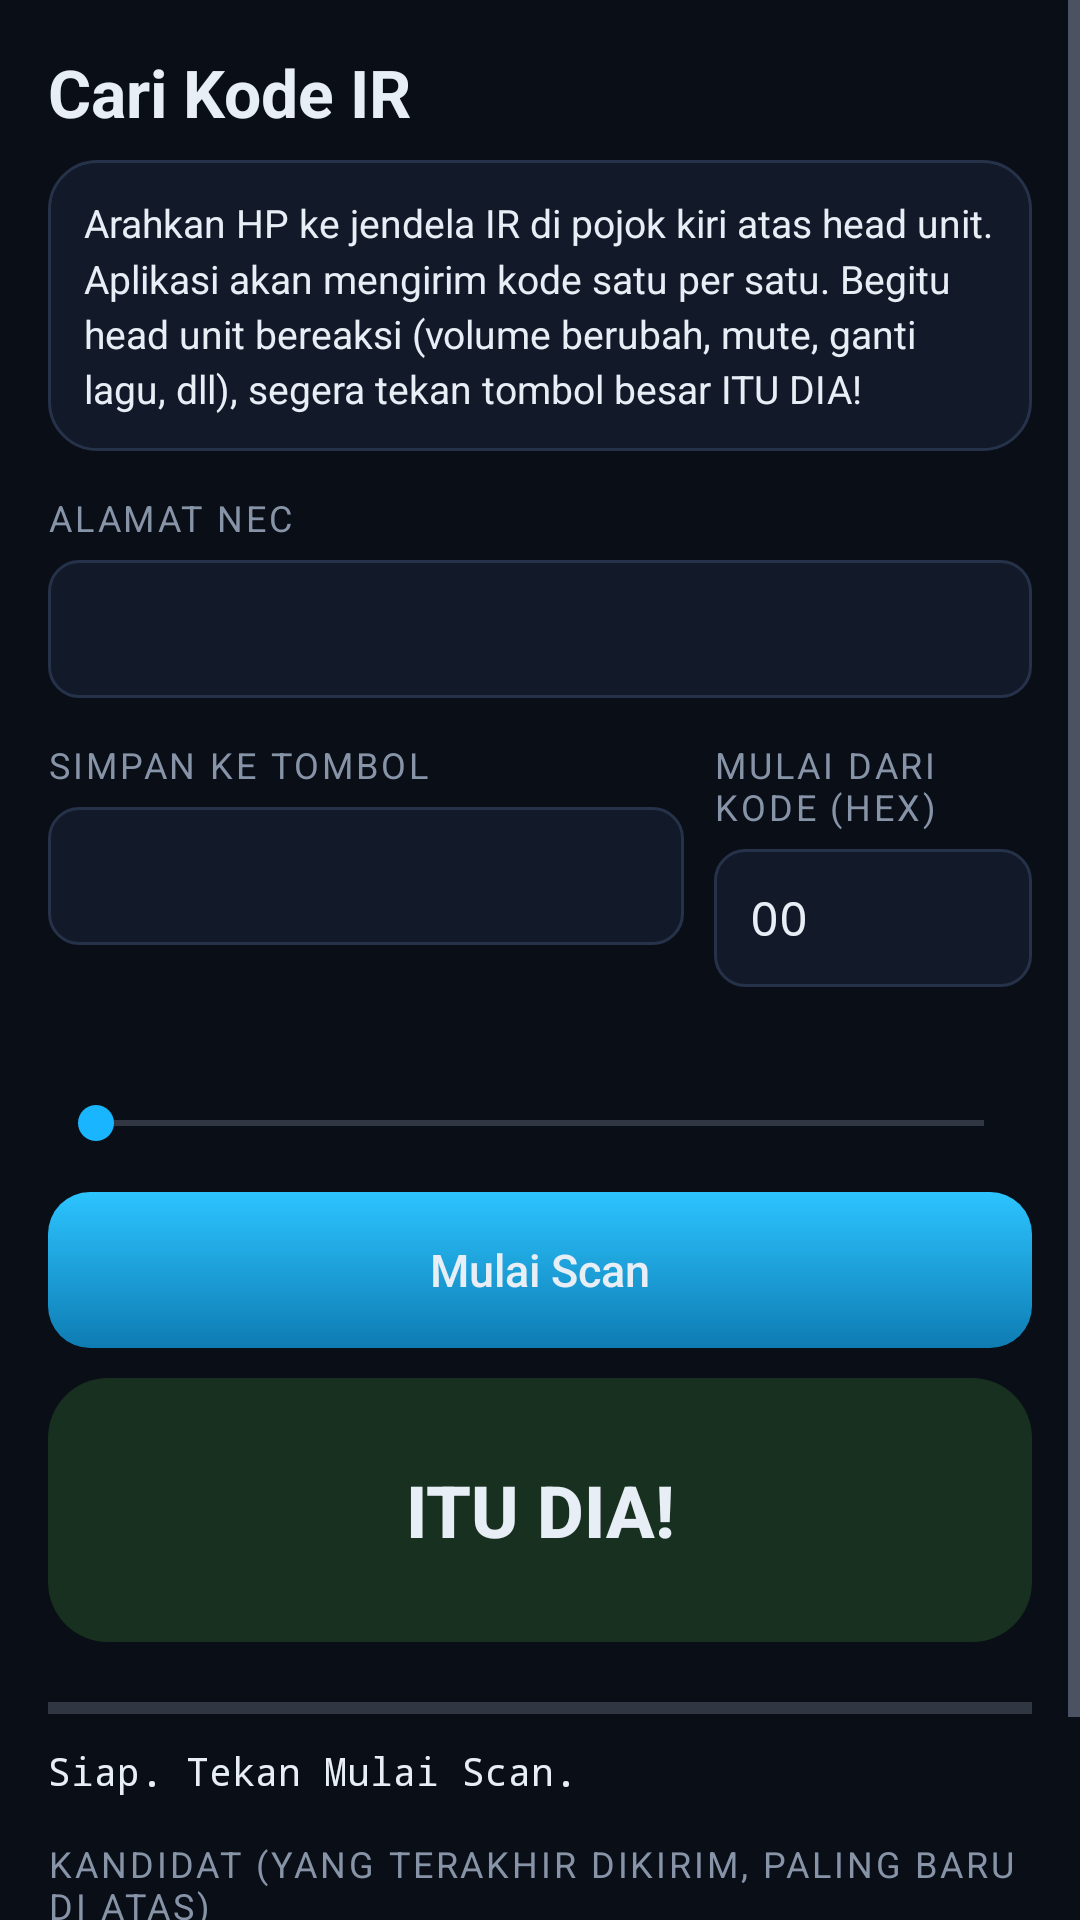

The Android layout XML behind this screen, and the referenced resources:
<!-- AndroidManifest.xml: application theme AppTheme -->
<!-- res/layout/activity_scan.xml -->
<?xml version="1.0" encoding="utf-8"?>
<ScrollView xmlns:android="http://schemas.android.com/apk/res/android"
    android:layout_width="match_parent"
    android:layout_height="match_parent"
    android:fillViewport="true">

    <LinearLayout
        android:layout_width="match_parent"
        android:layout_height="wrap_content"
        android:orientation="vertical"
        android:padding="16dp">

        <TextView
            android:layout_width="match_parent"
            android:layout_height="wrap_content"
            android:text="@string/title_scan"
            android:textColor="@color/text"
            android:textSize="22sp"
            android:textStyle="bold" />

        <TextView
            android:layout_width="match_parent"
            android:layout_height="wrap_content"
            android:layout_marginTop="8dp"
            android:background="@drawable/bg_card"
            android:lineSpacingMultiplier="1.2"
            android:padding="12dp"
            android:text="@string/scan_intro"
            android:textColor="@color/text"
            android:textSize="13sp" />

        <TextView
            style="@style/Label"
            android:layout_width="wrap_content"
            android:layout_height="wrap_content"
            android:text="@string/scan_address" />

        <Spinner
            android:id="@+id/address_spinner"
            android:layout_width="match_parent"
            android:layout_height="46dp" />

        <EditText
            android:id="@+id/address_custom"
            style="@style/Field"
            android:layout_width="match_parent"
            android:layout_height="wrap_content"
            android:layout_marginTop="8dp"
            android:digits="0123456789abcdefABCDEFx"
            android:hint="@string/scan_address_custom"
            android:importantForAutofill="no"
            android:inputType="textNoSuggestions"
            android:maxLength="6"
            android:visibility="gone" />

        <LinearLayout
            android:layout_width="match_parent"
            android:layout_height="wrap_content"
            android:orientation="horizontal">

            <LinearLayout
                android:layout_width="0dp"
                android:layout_height="wrap_content"
                android:layout_weight="2"
                android:orientation="vertical">

                <TextView
                    style="@style/Label"
                    android:layout_width="wrap_content"
                    android:layout_height="wrap_content"
                    android:text="@string/scan_target" />

                <Spinner
                    android:id="@+id/target_spinner"
                    android:layout_width="match_parent"
                    android:layout_height="46dp" />
            </LinearLayout>

            <LinearLayout
                android:layout_width="0dp"
                android:layout_height="wrap_content"
                android:layout_marginStart="10dp"
                android:layout_weight="1"
                android:orientation="vertical">

                <TextView
                    style="@style/Label"
                    android:layout_width="wrap_content"
                    android:layout_height="wrap_content"
                    android:text="@string/scan_start_cmd" />

                <EditText
                    android:id="@+id/start_cmd"
                    style="@style/Field"
                    android:layout_width="match_parent"
                    android:layout_height="46dp"
                    android:digits="0123456789abcdefABCDEF"
                    android:importantForAutofill="no"
                    android:inputType="textNoSuggestions"
                    android:maxLength="2"
                    android:paddingTop="0dp"
                    android:paddingBottom="0dp"
                    android:text="00" />
            </LinearLayout>
        </LinearLayout>

        <TextView
            android:id="@+id/interval_label"
            style="@style/Label"
            android:layout_width="wrap_content"
            android:layout_height="wrap_content" />

        <SeekBar
            android:id="@+id/interval_seek"
            android:layout_width="match_parent"
            android:layout_height="wrap_content"
            android:max="90" />

        <Button
            android:id="@+id/start_stop"
            style="@style/ActionButton"
            android:layout_width="match_parent"
            android:layout_height="52dp"
            android:layout_marginTop="14dp"
            android:text="@string/scan_start" />

        <Button
            android:id="@+id/hit"
            android:layout_width="match_parent"
            android:layout_height="88dp"
            android:layout_marginTop="10dp"
            android:background="@drawable/btn_hit"
            android:enabled="false"
            android:stateListAnimator="@null"
            android:text="@string/scan_hit"
            android:textColor="@color/text"
            android:textSize="24sp"
            android:textStyle="bold" />

        <ProgressBar
            android:id="@+id/progress"
            style="?android:attr/progressBarStyleHorizontal"
            android:layout_width="match_parent"
            android:layout_height="wrap_content"
            android:layout_marginTop="14dp"
            android:max="256" />

        <TextView
            android:id="@+id/progress_text"
            android:layout_width="match_parent"
            android:layout_height="wrap_content"
            android:layout_marginTop="4dp"
            android:fontFamily="monospace"
            android:text="@string/scan_idle"
            android:textColor="@color/text"
            android:textSize="13sp" />

        <TextView
            style="@style/Label"
            android:layout_width="wrap_content"
            android:layout_height="wrap_content"
            android:text="@string/scan_candidates" />

        <TextView
            android:layout_width="match_parent"
            android:layout_height="wrap_content"
            android:text="@string/scan_candidates_hint"
            android:textColor="@color/text_muted"
            android:textSize="12sp" />

        <LinearLayout
            android:id="@+id/candidates"
            android:layout_width="match_parent"
            android:layout_height="wrap_content"
            android:layout_marginTop="6dp"
            android:orientation="vertical" />
    </LinearLayout>
</ScrollView>
<!-- resources referenced by this layout -->
<resources>
  <color name="text">#E8EEF5</color>
  <color name="text_muted">#8794A8</color>
  <!-- drawable bg_card (drawable) -->
  <?xml version="1.0" encoding="utf-8"?>
  <shape xmlns:android="http://schemas.android.com/apk/res/android"
      android:shape="rectangle">
      <corners android:radius="16dp" />
      <solid android:color="@color/surface" />
      <stroke android:width="1dp" android:color="@color/key_stroke" />
  </shape>
  <string name="scan_address">Alamat NEC</string>
  <string name="scan_address_custom">Alamat kustom (hex, mis. 00 atau 6B86)</string>
  <string name="scan_candidates">Kandidat (yang terakhir dikirim, paling baru di atas)</string>
  <string name="scan_candidates_hint">Tekan Kirim pada tiap kandidat untuk memastikan mana yang benar-benar bekerja, lalu tekan Pakai untuk menyimpannya ke tombol.</string>
  <string name="scan_hit">ITU DIA!</string>
  <string name="scan_idle">Siap. Tekan Mulai Scan.</string>
  <string name="scan_intro">Arahkan HP ke jendela IR di pojok kiri atas head unit. Aplikasi akan mengirim kode satu per satu. Begitu head unit bereaksi (volume berubah, mute, ganti lagu, dll), segera tekan tombol besar ITU DIA!</string>
  <string name="scan_start">Mulai Scan</string>
  <string name="scan_start_cmd">Mulai dari kode (hex)</string>
  <string name="scan_target">Simpan ke tombol</string>
  <string name="title_scan">Cari Kode IR</string>
  <style name="ActionButton">
          <item name="android:background">@drawable/btn_accent</item>
          <item name="android:textColor">@color/text</item>
          <item name="android:textAllCaps">false</item>
          <item name="android:textSize">15sp</item>
          <item name="android:stateListAnimator">@null</item>
          <item name="android:minHeight">46dp</item>
          <item name="android:paddingStart">16dp</item>
          <item name="android:paddingEnd">16dp</item>
      </style>
  <style name="Field">
          <item name="android:background">@drawable/bg_field</item>
          <item name="android:textColor">@color/text</item>
          <item name="android:textColorHint">@color/text_muted</item>
          <item name="android:padding">12dp</item>
          <item name="android:textSize">16sp</item>
          <item name="android:fontFamily">monospace</item>
      </style>
  <style name="Label">
          <item name="android:textColor">@color/text_muted</item>
          <item name="android:textSize">12sp</item>
          <item name="android:letterSpacing">0.08</item>
          <item name="android:textAllCaps">true</item>
          <item name="android:layout_marginTop">14dp</item>
          <item name="android:layout_marginBottom">6dp</item>
      </style>
  <color name="surface">#121929</color>
  <color name="key_stroke">#26324A</color>
  <!-- drawable bg_field (drawable) -->
  <?xml version="1.0" encoding="utf-8"?>
  <shape xmlns:android="http://schemas.android.com/apk/res/android"
      android:shape="rectangle">
      <corners android:radius="10dp" />
      <solid android:color="@color/surface" />
      <stroke android:width="1dp" android:color="@color/key_stroke" />
  </shape>
  <color name="bg">#0A0E17</color>
  <color name="accent">#19B5FE</color>
  <style name="AppDialog" parent="android:Theme.Material.Dialog.Alert">
          <item name="android:colorAccent">@color/accent</item>
          <item name="android:colorBackground">@color/surface</item>
          <item name="android:textColorPrimary">@color/text</item>
      </style>
  <style name="AppSpinner" parent="android:Widget.Material.Spinner">
          <item name="android:background">@drawable/bg_field</item>
          <item name="android:popupBackground">@color/surface</item>
          <item name="android:paddingStart">12dp</item>
          <item name="android:paddingEnd">12dp</item>
      </style>
  <style name="AppSpinnerItem" parent="android:Widget.Material.DropDownItem.Spinner">
          <item name="android:textColor">@color/text</item>
      </style>
  <color name="accent_dark">#0E7CB3</color>
</resources>
